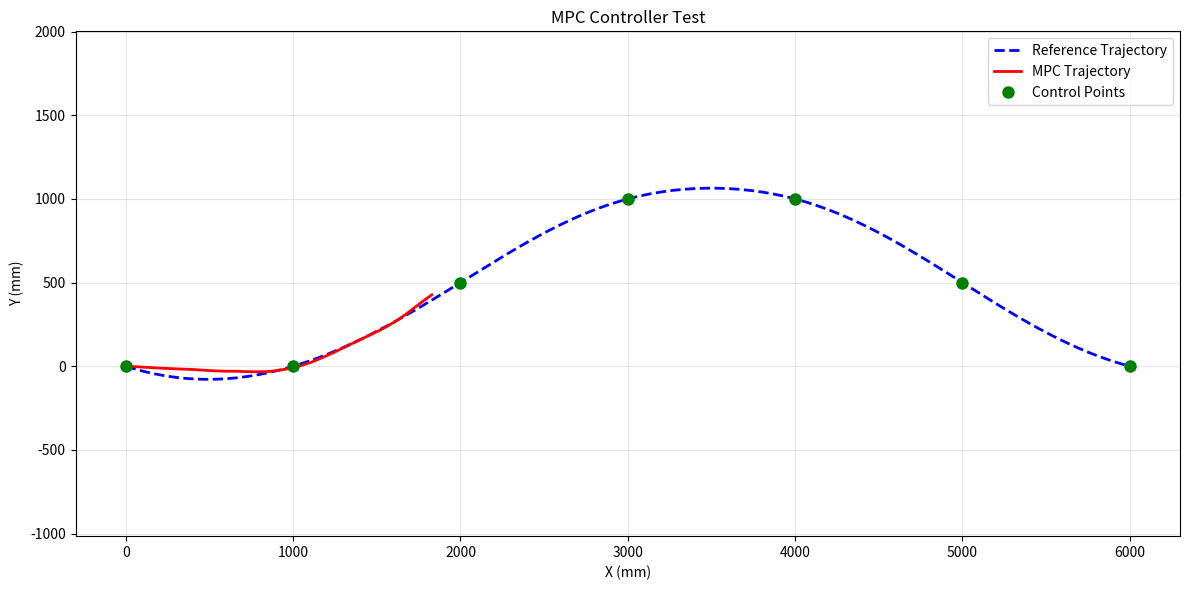

Reproduce this figure in Python.
"""
MPC控制器 - 用于动态避障和轨迹跟踪

特点:
1. 预测时域内的未来状态
2. 考虑动态障碍物的预测位置
3. 优化控制序列(vx, vw)
4. 处理约束(速度、加速度、避障)
5. 滚动时域优化
"""

import numpy as np
from scipy.optimize import minimize
from scipy.interpolate import splprep, splev
import time


class MPCController:
    """
    模型预测控制器
    
    差速驱动模型:
    x_{k+1} = x_k + vx * cos(θ_k) * dt
    y_{k+1} = y_k + vx * sin(θ_k) * dt
    θ_{k+1} = θ_k + vw * dt
    """
    
    def __init__(self,
                 prediction_horizon=10,      # 预测步数
                 control_horizon=5,          # 控制步数
                 dt=0.1,                     # 时间步长(秒)
                 max_linear_vel=1000,        # mm/s
                 max_angular_vel=3.0,        # rad/s
                 max_linear_acc=2000,        # mm/s^2
                 max_angular_acc=6.0,        # rad/s^2
                 robot_radius=150,           # mm (考虑安全裕度)
                 safety_distance=100):       # mm 额外安全距离
        
        self.N = prediction_horizon
        self.M = control_horizon
        self.dt = dt
        
        # 速度约束
        self.vx_max = max_linear_vel
        self.vw_max = max_angular_vel
        
        # 加速度约束
        self.ax_max = max_linear_acc
        self.aw_max = max_angular_acc
        
        # 安全参数
        self.robot_radius = robot_radius
        self.safety_distance = safety_distance
        
        # 权重矩阵
        self.Q_position = 100.0      # 位置跟踪权重
        self.Q_orientation = 10.0    # 朝向权重
        self.R_vx = 0.1              # 线速度代价
        self.R_vw = 0.1              # 角速度代价
        self.R_dvx = 1.0             # 线速度变化代价
        self.R_dvw = 1.0             # 角速度变化代价
        self.Q_obstacle = 1000.0     # 障碍物惩罚权重
        
        # 轨迹参数
        self.tck = None
        self.trajectory_length = 0
        
        # 上一次的控制量(用于计算加速度)
        self.last_vx = 0.0
        self.last_vw = 0.0
        
        # 动态障碍物列表
        self.dynamic_obstacles = []  # [(x, y, vx, vy, radius), ...]
        
        print(f"MPC Controller initialized: N={self.N}, M={self.M}, dt={self.dt}s")
    
    def set_trajectory(self, path, k=3, s=0):
        """设置参考轨迹"""
        if len(path) < k + 1:
            raise ValueError(f"Path needs at least {k+1} points")
        
        x = [p[0] for p in path]
        y = [p[1] for p in path]
        
        self.tck, u = splprep([x, y], s=s, k=k)
        
        # 计算轨迹长度
        u_dense = np.linspace(0, 1, 200)
        points = np.array(splev(u_dense, self.tck)).T
        diffs = np.diff(points, axis=0)
        distances = np.sqrt((diffs**2).sum(axis=1))
        self.trajectory_length = distances.sum()
        
        print(f"Trajectory set: {len(path)} points, {self.trajectory_length:.1f}mm length")
    
    def update_dynamic_obstacles(self, obstacles):
        """
        更新动态障碍物信息
        
        Args:
            obstacles: [(x, y, vx, vy, radius), ...] 
                      位置、速度、半径
        """
        self.dynamic_obstacles = obstacles
    
    def find_closest_point_on_trajectory(self, robot_pos, start_u=0.0):
        """在轨迹上找最近点"""
        u_samples = np.linspace(max(0, start_u - 0.1), min(1, start_u + 0.3), 50)
        trajectory_points = np.array(splev(u_samples, self.tck)).T
        
        distances = np.sqrt(((trajectory_points - robot_pos)**2).sum(axis=1))
        min_idx = distances.argmin()
        
        return u_samples[min_idx], trajectory_points[min_idx]
    
    def get_reference_trajectory(self, current_u, N):
        """
        获取未来N步的参考轨迹
        
        Returns:
            ref_states: (N+1, 3) [x, y, θ]
        """
        # 估算沿轨迹前进的速度
        avg_velocity = self.vx_max * 0.7  # 假设平均速度
        ds_per_step = avg_velocity * self.dt  # 每步前进的距离
        
        # 转换为B样条参数的增量
        du_per_step = ds_per_step / self.trajectory_length
        
        ref_states = []
        u = current_u
        
        for i in range(N + 1):
            u = min(u, 1.0)
            
            # 当前位置
            x, y = splev(u, self.tck)
            
            # 计算切线方向(朝向)
            if u < 1.0:
                dx, dy = splev(u, self.tck, der=1)
                theta = np.arctan2(dy, dx)
            else:
                # 终点使用最后的方向
                dx, dy = splev(0.999, self.tck, der=1)
                theta = np.arctan2(dy, dx)
            
            ref_states.append([x, y, theta])
            u += du_per_step
        
        return np.array(ref_states)
    
    def predict_state(self, state, vx, vw):
        """
        预测下一步状态
        
        Args:
            state: [x, y, θ]
            vx, vw: 控制量
            
        Returns:
            next_state: [x, y, θ]
        """
        x, y, theta = state
        
        x_next = x + vx * np.cos(theta) * self.dt
        y_next = y + vx * np.sin(theta) * self.dt
        theta_next = theta + vw * self.dt
        
        # 角度归一化
        theta_next = np.arctan2(np.sin(theta_next), np.cos(theta_next))
        
        return np.array([x_next, y_next, theta_next])
    
    def predict_obstacle_position(self, obstacle, time_step):
        """
        预测障碍物在未来time_step后的位置
        
        Args:
            obstacle: (x, y, vx, vy, radius)
            time_step: 时间(秒)
            
        Returns:
            (x_pred, y_pred, radius)
        """
        x, y, vx, vy, radius = obstacle
        
        x_pred = x + vx * time_step
        y_pred = y + vy * time_step
        
        return (x_pred, y_pred, radius)
    
    def compute_cost(self, u_flat, current_state, ref_trajectory):
        """
        计算代价函数
        
        Args:
            u_flat: 扁平化的控制序列 [vx_0, vw_0, vx_1, vw_1, ...]
            current_state: 当前状态 [x, y, θ]
            ref_trajectory: 参考轨迹 (N+1, 3)
            
        Returns:
            cost: 总代价
        """
        M = self.M  # 控制时域
        N = self.N  # 预测时域
        
        # 重塑控制序列
        U = u_flat.reshape((M, 2))  # (M, 2) [vx, vw]
        
        # 预测状态序列
        states = [current_state]
        state = current_state.copy()
        
        for i in range(N):
            # 使用对应的控制量(如果超出控制时域,使用最后一个)
            if i < M:
                vx, vw = U[i]
            else:
                vx, vw = U[-1]
            
            state = self.predict_state(state, vx, vw)
            states.append(state)
        
        states = np.array(states)  # (N+1, 3)
        
        # 1. 跟踪代价
        position_error = states[:, :2] - ref_trajectory[:, :2]
        position_cost = self.Q_position * np.sum(position_error**2)
        
        # 角度误差
        angle_error = states[:, 2] - ref_trajectory[:, 2]
        angle_error = np.arctan2(np.sin(angle_error), np.cos(angle_error))
        orientation_cost = self.Q_orientation * np.sum(angle_error**2)
        
        # 2. 控制代价
        control_cost = self.R_vx * np.sum(U[:, 0]**2) + self.R_vw * np.sum(U[:, 1]**2)
        
        # 3. 控制变化代价(平滑性)
        dvx = np.diff(U[:, 0], prepend=self.last_vx)
        dvw = np.diff(U[:, 1], prepend=self.last_vw)
        smoothness_cost = self.R_dvx * np.sum(dvx**2) + self.R_dvw * np.sum(dvw**2)
        
        # 4. 障碍物代价
        obstacle_cost = 0.0
        if len(self.dynamic_obstacles) > 0:
            for i, state in enumerate(states):
                time_ahead = i * self.dt
                
                for obstacle in self.dynamic_obstacles:
                    # 预测障碍物位置
                    obs_x, obs_y, obs_r = self.predict_obstacle_position(obstacle, time_ahead)
                    
                    # 计算距离
                    dist = np.sqrt((state[0] - obs_x)**2 + (state[1] - obs_y)**2)
                    
                    # 最小安全距离
                    min_safe_dist = self.robot_radius + obs_r + self.safety_distance
                    
                    # 障碍物惩罚(指数型,距离越近惩罚越大)
                    if dist < min_safe_dist:
                        obstacle_cost += self.Q_obstacle * (min_safe_dist - dist)**2
                    elif dist < min_safe_dist * 1.5:
                        # 软约束区域
                        obstacle_cost += self.Q_obstacle * 0.1 * (min_safe_dist * 1.5 - dist)**2
        
        total_cost = position_cost + orientation_cost + control_cost + smoothness_cost + obstacle_cost
        
        return total_cost
    
    def compute_constraints(self, u_flat, current_state):
        """
        计算约束违反量(用于约束优化)
        
        Returns:
            violations: 约束违反量数组,应该都 >= 0
        """
        M = self.M
        N = self.N
        
        U = u_flat.reshape((M, 2))
        
        violations = []
        
        # 预测状态
        states = [current_state]
        state = current_state.copy()
        
        for i in range(N):
            if i < M:
                vx, vw = U[i]
            else:
                vx, vw = U[-1]
            
            state = self.predict_state(state, vx, vw)
            states.append(state)
        
        # 障碍物避障约束
        if len(self.dynamic_obstacles) > 0:
            for i, state in enumerate(states):
                time_ahead = i * self.dt
                
                for obstacle in self.dynamic_obstacles:
                    obs_x, obs_y, obs_r = self.predict_obstacle_position(obstacle, time_ahead)
                    dist = np.sqrt((state[0] - obs_x)**2 + (state[1] - obs_y)**2)
                    min_safe_dist = self.robot_radius + obs_r + self.safety_distance
                    
                    # 约束: dist - min_safe_dist >= 0
                    violations.append(dist - min_safe_dist)
        
        return np.array(violations) if violations else np.array([1.0])
    
    def compute_control(self, current_pos, current_orientation, current_u=0.0):
        """
        计算MPC控制量
        
        Args:
            current_pos: [x, y]
            current_orientation: θ
            current_u: 轨迹参数(可选)
            
        Returns:
            (vx, vw, finished, debug_info)
        """
        if self.tck is None:
            raise ValueError("Trajectory not set! Call set_trajectory() first.")
        
        # 当前状态
        current_state = np.array([current_pos[0], current_pos[1], current_orientation])
        
        # 找到轨迹上的最近点
        closest_u, _ = self.find_closest_point_on_trajectory(current_pos, current_u)
        
        # 检查是否到达终点
        if closest_u >= 0.98:
            end_point = np.array(splev(1.0, self.tck)).flatten()
            dist_to_end = np.linalg.norm(current_pos - end_point)
            if dist_to_end < 150:
                return 0.0, 0.0, True, {}
        
        # 获取参考轨迹
        ref_trajectory = self.get_reference_trajectory(closest_u, self.N)
        
        # 初始猜测(使用上一次的控制量)
        u0 = np.zeros(self.M * 2)
        for i in range(self.M):
            u0[2*i] = self.last_vx
            u0[2*i+1] = self.last_vw
        
        # 控制量的边界
        bounds = []
        for i in range(self.M):
            # vx 边界
            vx_min = max(0, self.last_vx - self.ax_max * self.dt)
            vx_max = min(self.vx_max, self.last_vx + self.ax_max * self.dt)
            bounds.append((vx_min, vx_max))
            
            # vw 边界
            vw_min = max(-self.vw_max, self.last_vw - self.aw_max * self.dt)
            vw_max = min(self.vw_max, self.last_vw + self.aw_max * self.dt)
            bounds.append((vw_min, vw_max))
        
        # 定义约束
        constraints = []
        
        # 障碍物避障约束
        if len(self.dynamic_obstacles) > 0:
            constraints.append({
                'type': 'ineq',
                'fun': lambda u: self.compute_constraints(u, current_state)
            })
        
        # 优化
        start_time = time.time()
        
        result = minimize(
            fun=lambda u: self.compute_cost(u, current_state, ref_trajectory),
            x0=u0,
            method='SLSQP',
            bounds=bounds,
            constraints=constraints if constraints else None,
            options={'maxiter': 50, 'ftol': 1e-3}
        )
        
        opt_time = time.time() - start_time
        
        # 提取第一步的控制量
        U_opt = result.x.reshape((self.M, 2))
        vx_opt = float(U_opt[0, 0])
        vw_opt = float(U_opt[0, 1])
        
        # 更新历史控制量
        self.last_vx = vx_opt
        self.last_vw = vw_opt
        
        # 调试信息
        debug_info = {
            'closest_u': closest_u,
            'progress': closest_u * 100,
            'optimization_time': opt_time * 1000,  # ms
            'cost': result.fun,
            'success': result.success,
            'n_obstacles': len(self.dynamic_obstacles)
        }
        
        return vx_opt, vw_opt, False, debug_info


class DynamicObstaclePredictor:
    """
    动态障碍物预测器
    
    功能:
    1. 跟踪障碍物历史位置
    2. 估计速度
    3. 预测未来轨迹
    """
    
    def __init__(self, history_length=5):
        self.history_length = history_length
        self.obstacle_history = {}  # {id: [(t, x, y), ...]}
        
    def update(self, obstacles_dict):
        """
        更新障碍物信息
        
        Args:
            obstacles_dict: {id: (x, y, radius), ...}
        """
        current_time = time.time()
        
        for obs_id, (x, y, radius) in obstacles_dict.items():
            if obs_id not in self.obstacle_history:
                self.obstacle_history[obs_id] = []
            
            self.obstacle_history[obs_id].append((current_time, x, y))
            
            # 只保留最近的N个记录
            if len(self.obstacle_history[obs_id]) > self.history_length:
                self.obstacle_history[obs_id].pop(0)
    
    def estimate_velocity(self, obs_id):
        """
        估计障碍物速度(使用线性拟合)
        
        Returns:
            (vx, vy) mm/s
        """
        if obs_id not in self.obstacle_history:
            return 0.0, 0.0
        
        history = self.obstacle_history[obs_id]
        
        if len(history) < 2:
            return 0.0, 0.0
        
        # 最小二乘拟合速度
        times = np.array([h[0] for h in history])
        xs = np.array([h[1] for h in history])
        ys = np.array([h[2] for h in history])
        
        # 归一化时间
        times = times - times[0]
        
        if times[-1] < 0.1:  # 时间间隔太短
            return 0.0, 0.0
        
        # 速度 = dx/dt
        vx = (xs[-1] - xs[0]) / times[-1]
        vy = (ys[-1] - ys[0]) / times[-1]
        
        return vx, vy
    
    def get_predicted_obstacles(self, obstacles_dict):
        """
        获取带速度预测的障碍物列表
        
        Args:
            obstacles_dict: {id: (x, y, radius), ...}
            
        Returns:
            [(x, y, vx, vy, radius), ...]
        """
        predicted = []
        
        for obs_id, (x, y, radius) in obstacles_dict.items():
            vx, vy = self.estimate_velocity(obs_id)
            predicted.append((x, y, vx, vy, radius))
        
        return predicted


if __name__ == '__main__':
    # 测试MPC控制器
    import matplotlib.pyplot as plt
    
    print("="*60)
    print("MPC控制器测试")
    print("="*60)
    
    # 创建测试轨迹
    path = [
        [0, 0],
        [1000, 0],
        [2000, 500],
        [3000, 1000],
        [4000, 1000],
        [5000, 500],
        [6000, 0]
    ]
    
    # 创建MPC控制器
    mpc = MPCController(
        prediction_horizon=10,
        control_horizon=5,
        dt=0.1,
        max_linear_vel=1000,
        robot_radius=150
    )
    
    mpc.set_trajectory(path, k=3, s=0)
    
    # 模拟动态障碍物
    dynamic_obstacles = [
        (2500, 800, 100, 0, 150),    # 静止障碍物
        (3500, 600, -200, 100, 150)  # 移动障碍物
    ]
    
    mpc.update_dynamic_obstacles(dynamic_obstacles)
    
    # 模拟轨迹跟踪
    robot_pos = np.array([0.0, 0.0])
    robot_orientation = 0.0
    current_u = 0.0
    
    trajectory_history = [robot_pos.copy()]
    
    print("\n开始模拟...")
    for step in range(30):
        vx, vw, finished, debug_info = mpc.compute_control(
            robot_pos, 
            robot_orientation,
            current_u
        )
        
        if finished:
            print(f"Step {step}: 到达终点!")
            break
        
        # 更新机器人状态
        robot_orientation += vw * mpc.dt
        robot_pos[0] += vx * np.cos(robot_orientation) * mpc.dt
        robot_pos[1] += vx * np.sin(robot_orientation) * mpc.dt
        
        trajectory_history.append(robot_pos.copy())
        
        # 更新动态障碍物
        dynamic_obstacles = [
            (obs[0] + obs[2] * mpc.dt, obs[1] + obs[3] * mpc.dt, obs[2], obs[3], obs[4])
            for obs in dynamic_obstacles
        ]
        mpc.update_dynamic_obstacles(dynamic_obstacles)
        
        if step % 5 == 0:
            print(f"Step {step}: pos=({robot_pos[0]:.1f}, {robot_pos[1]:.1f}), "
                  f"vx={vx:.1f}, vw={vw:.2f}, "
                  f"cost={debug_info['cost']:.1f}, "
                  f"opt_time={debug_info['optimization_time']:.1f}ms")
    
    # 可视化
    trajectory_history = np.array(trajectory_history)
    
    plt.figure(figsize=(12, 6))
    
    # 绘制轨迹
    u_dense = np.linspace(0, 1, 200)
    ref_traj = np.array(splev(u_dense, mpc.tck)).T
    
    plt.plot(ref_traj[:, 0], ref_traj[:, 1], 'b--', linewidth=2, label='Reference Trajectory')
    plt.plot(trajectory_history[:, 0], trajectory_history[:, 1], 'r-', linewidth=2, label='MPC Trajectory')
    
    # 绘制控制点
    plt.plot([p[0] for p in path], [p[1] for p in path], 'go', markersize=8, label='Control Points')
    
    plt.xlabel('X (mm)')
    plt.ylabel('Y (mm)')
    plt.title('MPC Controller Test')
    plt.legend()
    plt.grid(True, alpha=0.3)
    plt.axis('equal')
    plt.tight_layout()
    plt.savefig('mpc_test.png', dpi=150, bbox_inches='tight')
    
    print("\n测试完成! 结果已保存: mpc_test.png")
